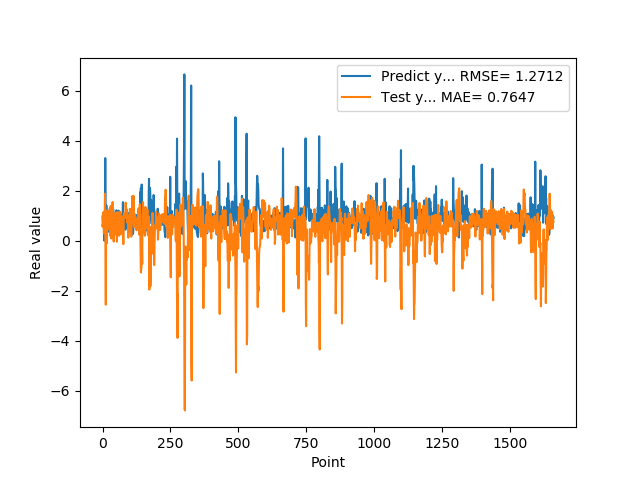

The data file committed next to this chart (first rows):
9.743152856830000763e-01, 6.125005521034324607e-01
5.654720067979999154e-01, 5.554862103836497589e-01
7.307389974590000614e-01, 7.244672612164108072e-01
1.074290990829999792e+00, 1.144265949371189972e+00
9.521890282630000035e-01, 6.638893212640772923e-01
9.879170060160000766e-01, 2.989902307832271733e-01
1.011654973029999960e+00, 4.337532194120287676e-01
0.000000000000000000e+00, 3.685864887532322998e-01
7.643579840659999736e-01, 1.112706641435964316e+00
7.788103222849999119e-01, 1.886364503810758819e+00
3.306220054629999794e+00, 8.413780356000432059e-01
1.055441975589999970e+00, -9.801351100079976897e-01
7.543110251430000801e-01, -2.553796632484008011e+00
7.915459871289999283e-01, 4.733055153887826827e-01
1.409499049189999909e+00, 8.451481730698431338e-01
8.875439763070001042e-01, 3.338776748958118268e-01
6.401469707490000660e-01, -9.238677459812455472e-02
5.082880258560000808e-01, 7.826349967810365404e-01
8.640019893649999450e-01, 1.213702431380549784e+00
5.725920200349999822e-01, 1.120341805590566286e+00
8.469420075419999971e-01, 8.655037390611134418e-01
9.181020259860001032e-01, 1.046706459761332919e+00
7.976629734039999420e-01, 6.260869073413051211e-01
9.608020186419998776e-01, 6.223988707716481272e-01
9.555831551549999192e-01, 6.596225666737686177e-01
3.470349907879999862e-01, 4.466195041845361091e-01
9.546210169789999256e-01, 9.171130120931010321e-01
1.293938040730000072e+00, 1.269885139717547018e+00
5.251880288119999962e-01, 2.023558420982390360e-01
4.773890078070000542e-01, 3.340526685961887066e-01
1.275226235389999907e+00, 1.391844529303457145e+00
8.723750114439999814e-01, 8.544057938605782443e-01
8.355640172959999390e-01, 9.465650714658380149e-02
7.321749925609999377e-01, 6.545040151537554474e-01
7.640249729160000225e-01, 7.817982469173911930e-01
4.072830080990000323e-01, 8.955709224451313677e-01
4.752210080619999610e-01, 1.125556215325844489e+00
8.781340122220000488e-01, 1.552547606286290849e+00
7.414129972460000717e-01, 1.154243245627160075e+00
1.258002042770000051e+00, 7.181379974827649670e-01
1.069700956339999953e+00, 5.128011814739104057e-01
7.274609804150000691e-01, -3.096963540249624350e-02
7.892770171170000459e-01, 4.748396968980893584e-01
6.237750053410000550e-01, 8.827405952848951243e-01
6.914690136910000007e-01, 9.259679164501325443e-01
8.557710051540000640e-01, 1.095807508333479063e+00
7.093830108640000187e-01, 8.806064998989227011e-01
1.014547944070000041e+00, 7.722072254069141106e-01
1.115731000900000103e+00, 7.371780141071122561e-01
4.182830154900000208e-01, 2.554617040901857039e-01
1.002280950550000105e+00, 6.504117515081712098e-01
1.218860983849999968e+00, 1.137712667368240060e+00
1.143296003339999922e+00, 1.948947583310980392e-01
6.528189778330000248e-01, -3.452614169912675973e-02
6.746559739110000731e-01, 4.345157544098036118e-01
6.009536385540000802e-01, 1.069653205549236041e+00
6.694570183749999348e-01, 1.096574916051897608e+00
6.538079977039999990e-01, 1.143181971896933158e+00
7.814120054240000224e-01, 1.063233663727804368e+00
1.206303954120000022e+00, 9.872767391443556528e-01
8.469259738919999725e-01, 4.977881260575457989e-01
... 1,599 more rows
